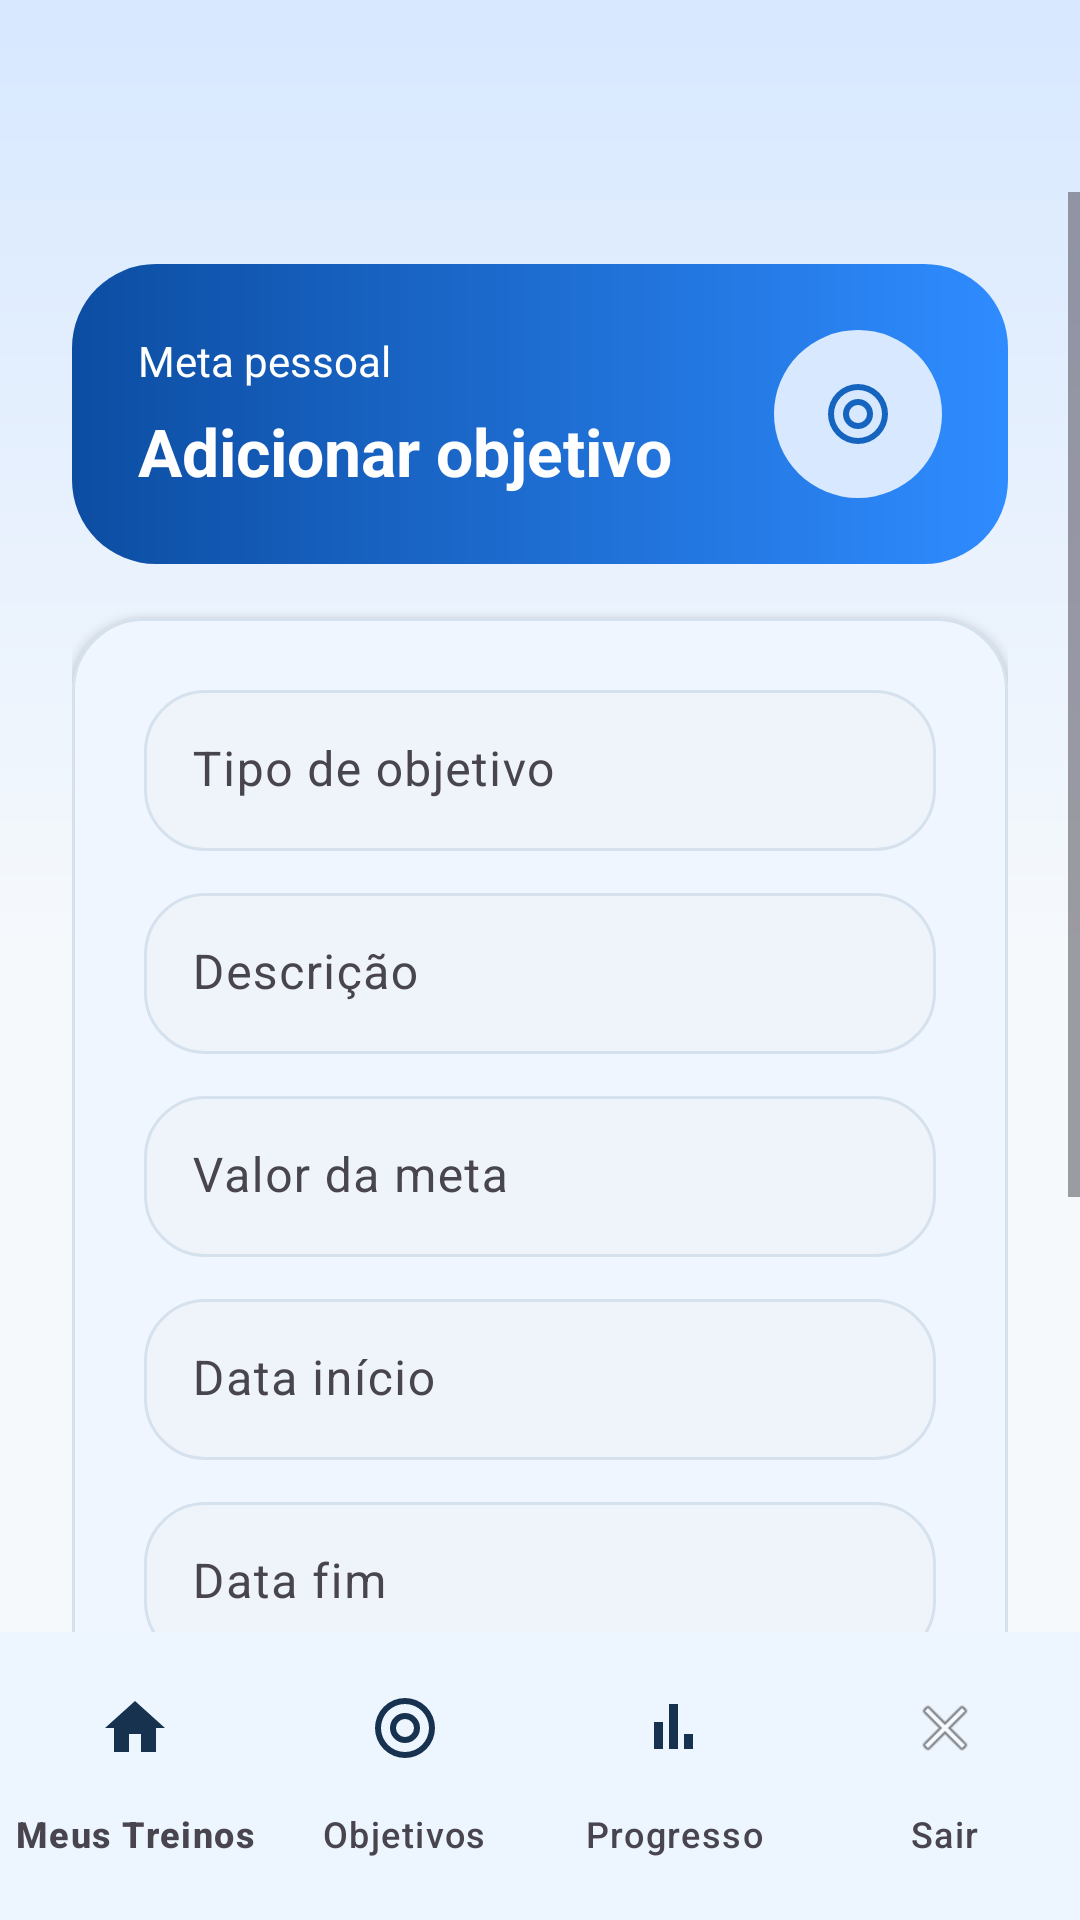

Produce the Android XML layout that renders to this screen, including the resource entries it uses.
<!-- AndroidManifest.xml: application theme Theme.FitTrack -->
<!-- res/layout/activity_cadastro_objetivo.xml -->
<?xml version="1.0" encoding="utf-8"?>
<LinearLayout xmlns:android="http://schemas.android.com/apk/res/android"
    xmlns:app="http://schemas.android.com/apk/res-auto"
    android:layout_width="match_parent"
    android:layout_height="match_parent"
    android:background="@drawable/bg_screen"
    android:orientation="vertical">

    <com.google.android.material.appbar.MaterialToolbar
        android:id="@+id/toolbarCadastroObjetivo"
        android:layout_width="match_parent"
        android:layout_height="wrap_content"
        android:backgroundTint="@android:color/transparent"
        android:elevation="0dp"
        android:navigationIcon="@android:drawable/ic_media_previous"
        android:titleTextColor="@color/gray_title" />

    <ScrollView
        android:layout_width="match_parent"
        android:layout_height="0dp"
        android:layout_weight="1"
        android:fillViewport="true">

        <LinearLayout
            android:layout_width="match_parent"
            android:layout_height="wrap_content"
            android:orientation="vertical"
            android:padding="24dp">

            <LinearLayout
                android:layout_width="match_parent"
                android:layout_height="wrap_content"
                android:layout_marginBottom="18dp"
                android:background="@drawable/bg_hero_panel"
                android:gravity="center_vertical"
                android:orientation="horizontal"
                android:padding="22dp">

                <LinearLayout
                    android:layout_width="0dp"
                    android:layout_height="wrap_content"
                    android:layout_weight="1"
                    android:orientation="vertical">

                    <TextView
                        android:layout_width="wrap_content"
                        android:layout_height="wrap_content"
                        android:text="@string/novo_objetivo"
                        android:textColor="@color/white"
                        android:textSize="14sp" />

                    <TextView
                        android:layout_width="wrap_content"
                        android:layout_height="wrap_content"
                        android:layout_marginTop="6dp"
                        android:text="@string/adicionar_objetivo"
                        android:textColor="@color/white"
                        android:textSize="22sp"
                        android:textStyle="bold" />
                </LinearLayout>

                <FrameLayout
                    android:layout_width="56dp"
                    android:layout_height="56dp"
                    android:background="@drawable/bg_icon_circle"
                    android:foregroundGravity="center">

                    <ImageView
                        android:layout_width="24dp"
                        android:layout_height="24dp"
                        android:layout_gravity="center"
                        android:contentDescription="@string/adicionar_objetivo"
                        android:src="@drawable/ic_goal"
                        app:tint="@color/blue_primary_dark" />
                </FrameLayout>
            </LinearLayout>

            <com.google.android.material.card.MaterialCardView
                android:layout_width="match_parent"
                android:layout_height="wrap_content"
                app:cardBackgroundColor="@color/gray_surface"
                app:cardCornerRadius="24dp"
                app:cardElevation="2dp"
                app:strokeColor="@color/gray_border"
                app:strokeWidth="1dp">

                <LinearLayout
                    android:layout_width="match_parent"
                    android:layout_height="wrap_content"
                    android:orientation="vertical"
                    android:padding="24dp">

                    <com.google.android.material.textfield.TextInputLayout
                        android:layout_width="match_parent"
                        android:layout_height="wrap_content"
                        app:boxBackgroundMode="filled"
                        app:boxStrokeWidth="0dp">

                        <com.google.android.material.textfield.TextInputEditText
                            android:id="@+id/edtTipoObjetivo"
                            android:layout_width="match_parent"
                            android:layout_height="wrap_content"
                            android:background="@drawable/bg_input"
                            android:hint="@string/tipo_objetivo"
                            android:padding="16dp"
                            android:textColor="@color/gray_title"
                            android:textColorHint="@color/gray_text" />
                    </com.google.android.material.textfield.TextInputLayout>

                    <com.google.android.material.textfield.TextInputLayout
                        android:layout_width="match_parent"
                        android:layout_height="wrap_content"
                        android:layout_marginTop="14dp"
                        app:boxBackgroundMode="filled"
                        app:boxStrokeWidth="0dp">

                        <com.google.android.material.textfield.TextInputEditText
                            android:id="@+id/edtDescricaoObjetivo"
                            android:layout_width="match_parent"
                            android:layout_height="wrap_content"
                            android:background="@drawable/bg_input"
                            android:hint="@string/descricao_objetivo"
                            android:padding="16dp"
                            android:textColor="@color/gray_title"
                            android:textColorHint="@color/gray_text" />
                    </com.google.android.material.textfield.TextInputLayout>

                    <com.google.android.material.textfield.TextInputLayout
                        android:layout_width="match_parent"
                        android:layout_height="wrap_content"
                        android:layout_marginTop="14dp"
                        app:boxBackgroundMode="filled"
                        app:boxStrokeWidth="0dp">

                        <com.google.android.material.textfield.TextInputEditText
                            android:id="@+id/edtValorMeta"
                            android:layout_width="match_parent"
                            android:layout_height="wrap_content"
                            android:background="@drawable/bg_input"
                            android:hint="@string/valor_meta"
                            android:padding="16dp"
                            android:textColor="@color/gray_title"
                            android:textColorHint="@color/gray_text" />
                    </com.google.android.material.textfield.TextInputLayout>

                    <com.google.android.material.textfield.TextInputLayout
                        android:layout_width="match_parent"
                        android:layout_height="wrap_content"
                        android:layout_marginTop="14dp"
                        app:boxBackgroundMode="filled"
                        app:boxStrokeWidth="0dp">

                        <com.google.android.material.textfield.TextInputEditText
                            android:id="@+id/edtDataInicio"
                            android:layout_width="match_parent"
                            android:layout_height="wrap_content"
                            android:background="@drawable/bg_input"
                            android:hint="@string/data_inicio"
                            android:inputType="none"
                            android:focusable="false"
                            android:clickable="true"
                            android:padding="16dp"
                            android:textColor="@color/gray_title"
                            android:textColorHint="@color/gray_text" />
                    </com.google.android.material.textfield.TextInputLayout>

                    <com.google.android.material.textfield.TextInputLayout
                        android:layout_width="match_parent"
                        android:layout_height="wrap_content"
                        android:layout_marginTop="14dp"
                        app:boxBackgroundMode="filled"
                        app:boxStrokeWidth="0dp">

                        <com.google.android.material.textfield.TextInputEditText
                            android:id="@+id/edtDataFim"
                            android:layout_width="match_parent"
                            android:layout_height="wrap_content"
                            android:background="@drawable/bg_input"
                            android:hint="@string/data_fim"
                            android:inputType="none"
                            android:focusable="false"
                            android:clickable="true"
                            android:padding="16dp"
                            android:textColor="@color/gray_title"
                            android:textColorHint="@color/gray_text" />
                    </com.google.android.material.textfield.TextInputLayout>

                    <com.google.android.material.textfield.TextInputLayout
                        android:layout_width="match_parent"
                        android:layout_height="wrap_content"
                        android:layout_marginTop="14dp"
                        app:boxBackgroundMode="filled"
                        app:boxStrokeWidth="0dp"
                        app:endIconMode="dropdown_menu">

                        <com.google.android.material.textfield.MaterialAutoCompleteTextView
                            android:id="@+id/autoStatusObjetivo"
                            android:layout_width="match_parent"
                            android:layout_height="wrap_content"
                            android:background="@drawable/bg_input"
                            android:hint="@string/status"
                            android:inputType="none"
                            android:padding="16dp"
                            android:textColor="@color/gray_title"
                            android:textColorHint="@color/gray_text" />
                    </com.google.android.material.textfield.TextInputLayout>

                    <com.google.android.material.button.MaterialButton
                        android:id="@+id/btnSalvarObjetivo"
                        android:layout_width="match_parent"
                        android:layout_height="wrap_content"
                        android:layout_marginTop="20dp"
                        android:paddingVertical="16dp"
                        android:text="@string/salvar"
                        android:textAllCaps="false"
                        android:textColor="@color/white"
                        app:backgroundTint="@color/blue_primary" />
                </LinearLayout>
            </com.google.android.material.card.MaterialCardView>
        </LinearLayout>
    </ScrollView>

    <com.google.android.material.bottomnavigation.BottomNavigationView
        android:id="@+id/bottomNavigation"
        android:layout_width="match_parent"
        android:layout_height="wrap_content"
        android:background="@color/white"
        android:paddingTop="8dp"
        android:paddingBottom="8dp"
        app:itemIconTint="@color/bottom_nav_selector"
        app:itemTextColor="@color/bottom_nav_selector"
        app:labelVisibilityMode="labeled"
        app:menu="@menu/menu_bottom_nav" />
</LinearLayout>
<!-- resources referenced by this layout -->
<resources>
  <color name="blue_primary">#2F8CFF</color>
  <color name="blue_primary_dark">#1565C0</color>
  <color name="gray_border">#D6E1EE</color>
  <color name="gray_surface">#FFFFFF</color>
  <color name="gray_text">#61758A</color>
  <color name="gray_title">#16324F</color>
  <color name="white">#FFFFFF</color>
  <!-- drawable bg_hero_panel (drawable) -->
  <?xml version="1.0" encoding="utf-8"?>
  <shape xmlns:android="http://schemas.android.com/apk/res/android">
      <gradient
          android:angle="0"
          android:endColor="@color/blue_primary"
          android:startColor="@color/blue_deep" />
      <corners android:radius="28dp" />
  </shape>
  <!-- drawable bg_icon_circle (drawable) -->
  <?xml version="1.0" encoding="utf-8"?>
  <shape xmlns:android="http://schemas.android.com/apk/res/android">
      <solid android:color="@color/blue_tint" />
      <corners android:radius="40dp" />
  </shape>
  <!-- drawable bg_input (drawable) -->
  <?xml version="1.0" encoding="utf-8"?>
  <shape xmlns:android="http://schemas.android.com/apk/res/android">
      <solid android:color="@color/gray_surface_alt" />
      <corners android:radius="20dp" />
      <stroke
          android:width="1dp"
          android:color="@color/gray_border" />
  </shape>
  <!-- drawable bg_screen (drawable) -->
  <?xml version="1.0" encoding="utf-8"?>
  <shape xmlns:android="http://schemas.android.com/apk/res/android">
      <gradient
          android:angle="270"
          android:centerColor="@color/gray_background"
          android:endColor="@color/gray_background"
          android:startColor="@color/blue_tint" />
  </shape>
  <!-- drawable ic_goal (drawable) -->
  <?xml version="1.0" encoding="utf-8"?>
  <vector xmlns:android="http://schemas.android.com/apk/res/android"
      android:width="24dp"
      android:height="24dp"
      android:viewportWidth="24"
      android:viewportHeight="24">
      <path
          android:fillColor="#FF16324F"
          android:pathData="M12,2a10,10 0 1,0 10,10A10,10 0 0,0 12,2zm0,2a8,8 0 1,1 -8,8A8,8 0 0,1 12,4zm0,3a5,5 0 1,0 5,5A5,5 0 0,0 12,7zm0,2a3,3 0 1,1 -3,3A3,3 0 0,1 12,9zm0,-5v3m0,10v3m5,-5h-3m-4,0H7m3.5,-3.5l2.12,2.12m0,-4.24l-2.12,2.12"/>
  </vector>
  <string name="adicionar_objetivo">Adicionar objetivo</string>
  <string name="data_fim">Data fim</string>
  <string name="data_inicio">Data início</string>
  <string name="descricao_objetivo">Descrição</string>
  <string name="novo_objetivo">Meta pessoal</string>
  <string name="salvar">Salvar</string>
  <string name="status">Status</string>
  <string name="tipo_objetivo">Tipo de objetivo</string>
  <string name="valor_meta">Valor da meta</string>
  <style name="Theme.FitTrack" parent="Base.Theme.FitTrack" />
  <color name="blue_deep">#0C4DA2</color>
  <color name="blue_tint">#D7E8FF</color>
  <color name="gray_surface_alt">#EEF4FA</color>
  <color name="gray_background">#F6F9FC</color>
  <style name="Base.Theme.FitTrack" parent="Theme.Material3.Light.NoActionBar">
          <item name="colorPrimary">@color/blue_primary</item>
          <item name="colorOnPrimary">@color/white</item>
          <item name="colorPrimaryContainer">@color/blue_soft</item>
          <item name="colorOnPrimaryContainer">@color/gray_title</item>
          <item name="android:colorBackground">@color/gray_background</item>
          <item name="colorSurface">@color/gray_surface</item>
          <item name="colorOnSurface">@color/gray_title</item>
          <item name="android:statusBarColor">@android:color/transparent</item>
          <item name="android:windowLightStatusBar">true</item>
      </style>
  <color name="blue_soft">#EAF4FF</color>
</resources>
